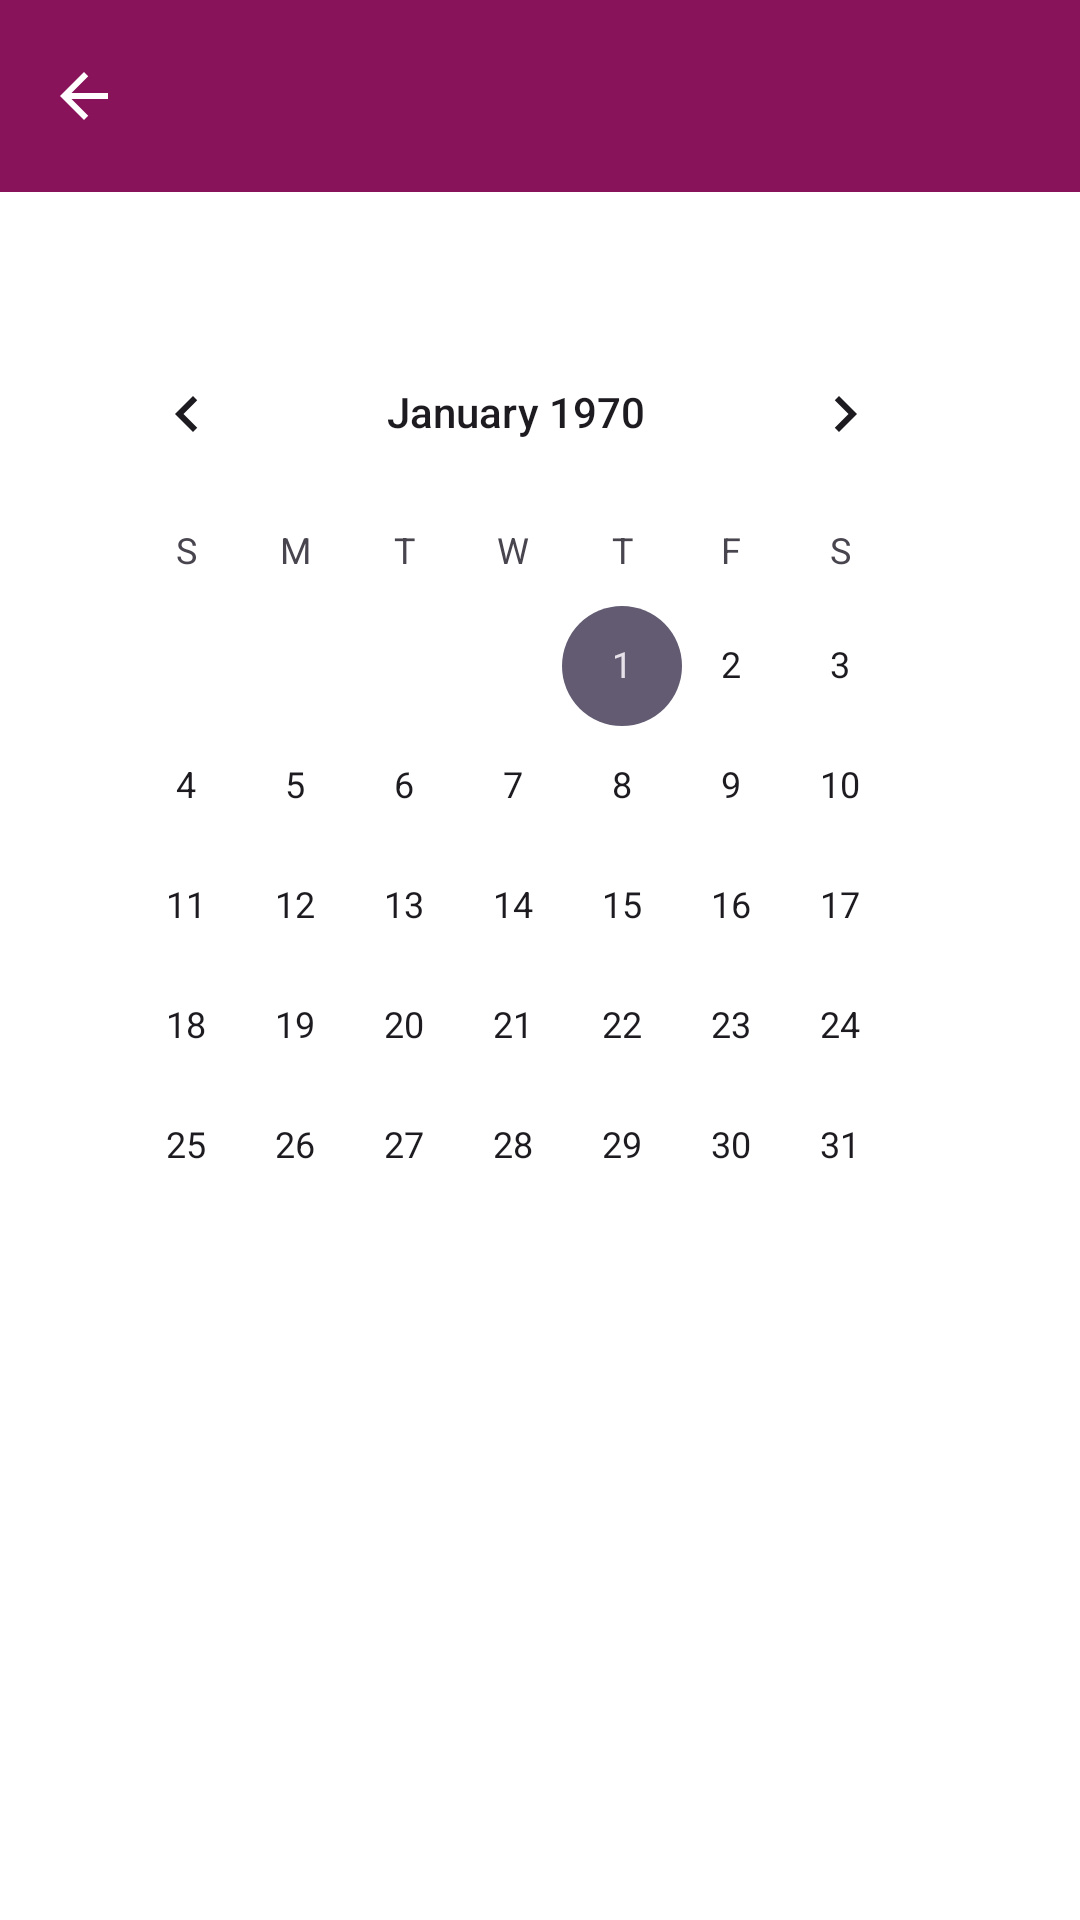

Layout XML and referenced resources for this Android screen:
<!-- AndroidManifest.xml: application theme Theme.Pamu -->
<!-- res/layout/activity_reservations.xml -->
<?xml version="1.0" encoding="utf-8"?>
<LinearLayout xmlns:android="http://schemas.android.com/apk/res/android"
    xmlns:app="http://schemas.android.com/apk/res-auto"
    xmlns:tools="http://schemas.android.com/tools"
    android:layout_width="match_parent"
    android:layout_height="match_parent"
    android:orientation="vertical"
    android:background="#FFFFFF"
    tools:context=".ReservationsActivity">

    
    <androidx.appcompat.widget.Toolbar
        android:id="@+id/reservationsToolbar"
        android:layout_width="match_parent"
        android:layout_height="?attr/actionBarSize"
        android:background="#89135b"
        android:titleTextColor="@android:color/white"
        android:theme="@style/ThemeOverlay.AppCompat.Dark.ActionBar"
        app:navigationIcon="@drawable/ic_back"
        app:navigationIconTint="@android:color/white" />

    
    <ScrollView
        android:layout_width="match_parent"
        android:layout_height="match_parent"
        android:fillViewport="true">

        <LinearLayout
            android:layout_width="match_parent"
            android:layout_height="wrap_content"
            android:orientation="vertical"
            android:padding="16dp">

            <CalendarView
                android:id="@+id/calendarView"
                android:layout_width="match_parent"
                android:layout_height="wrap_content"
                android:layout_marginTop="16dp"
                android:padding="8dp" />

            <TextView
                android:id="@+id/selectedDateText"
                android:layout_width="wrap_content"
                android:layout_height="wrap_content"
                android:paddingTop="8dp"
                android:text="Odaberite datum"
                android:textColor="#89135b"
                android:textStyle="bold"
                android:visibility="gone" />

            <ListView
                android:id="@+id/timeListView"
                android:layout_width="match_parent"
                android:layout_height="200dp"
                android:layout_marginTop="12dp"
                android:visibility="gone"
                android:divider="@android:color/darker_gray"
                android:dividerHeight="1dp" />

            <Spinner
                android:id="@+id/subserviceSpinner"
                android:layout_width="match_parent"
                android:layout_height="wrap_content"
                android:layout_marginTop="12dp"
                android:visibility="gone"
                android:background="@drawable/edittext_background" />

            <Button
                android:id="@+id/submitReservationButton"
                android:layout_width="match_parent"
                android:layout_height="wrap_content"
                android:layout_marginTop="12dp"
                android:backgroundTint="#89135b"
                android:text="Rezerviraj termin"
                android:textColor="#F2EEEE"
                android:visibility="gone" />
        </LinearLayout>
    </ScrollView>
</LinearLayout>
<!-- resources referenced by this layout -->
<resources>
  <!-- drawable edittext_background (drawable) -->
  <?xml version="1.0" encoding="utf-8"?>
  <shape xmlns:android="http://schemas.android.com/apk/res/android">
      <solid android:color="#F0F4F3" />
      <corners android:radius="12dp" />
  </shape>
  <!-- drawable ic_back (drawable) -->
  <vector xmlns:android="http://schemas.android.com/apk/res/android"
      android:width="24dp" android:height="24dp"
      android:viewportWidth="24" android:viewportHeight="24">
      <path
          android:fillColor="#FFFFFF"
          android:pathData="M20,11H7.83l5.59,-5.59L12,4l-8,8 8,8 1.41,-1.41L7.83,13H20v-2z" />
  </vector>
  <style name="Theme.Pamu" parent="Base.Theme.Pamu" />
  <style name="Base.Theme.Pamu" parent="Theme.Material3.DayNight.NoActionBar">
          
          
      </style>
</resources>
